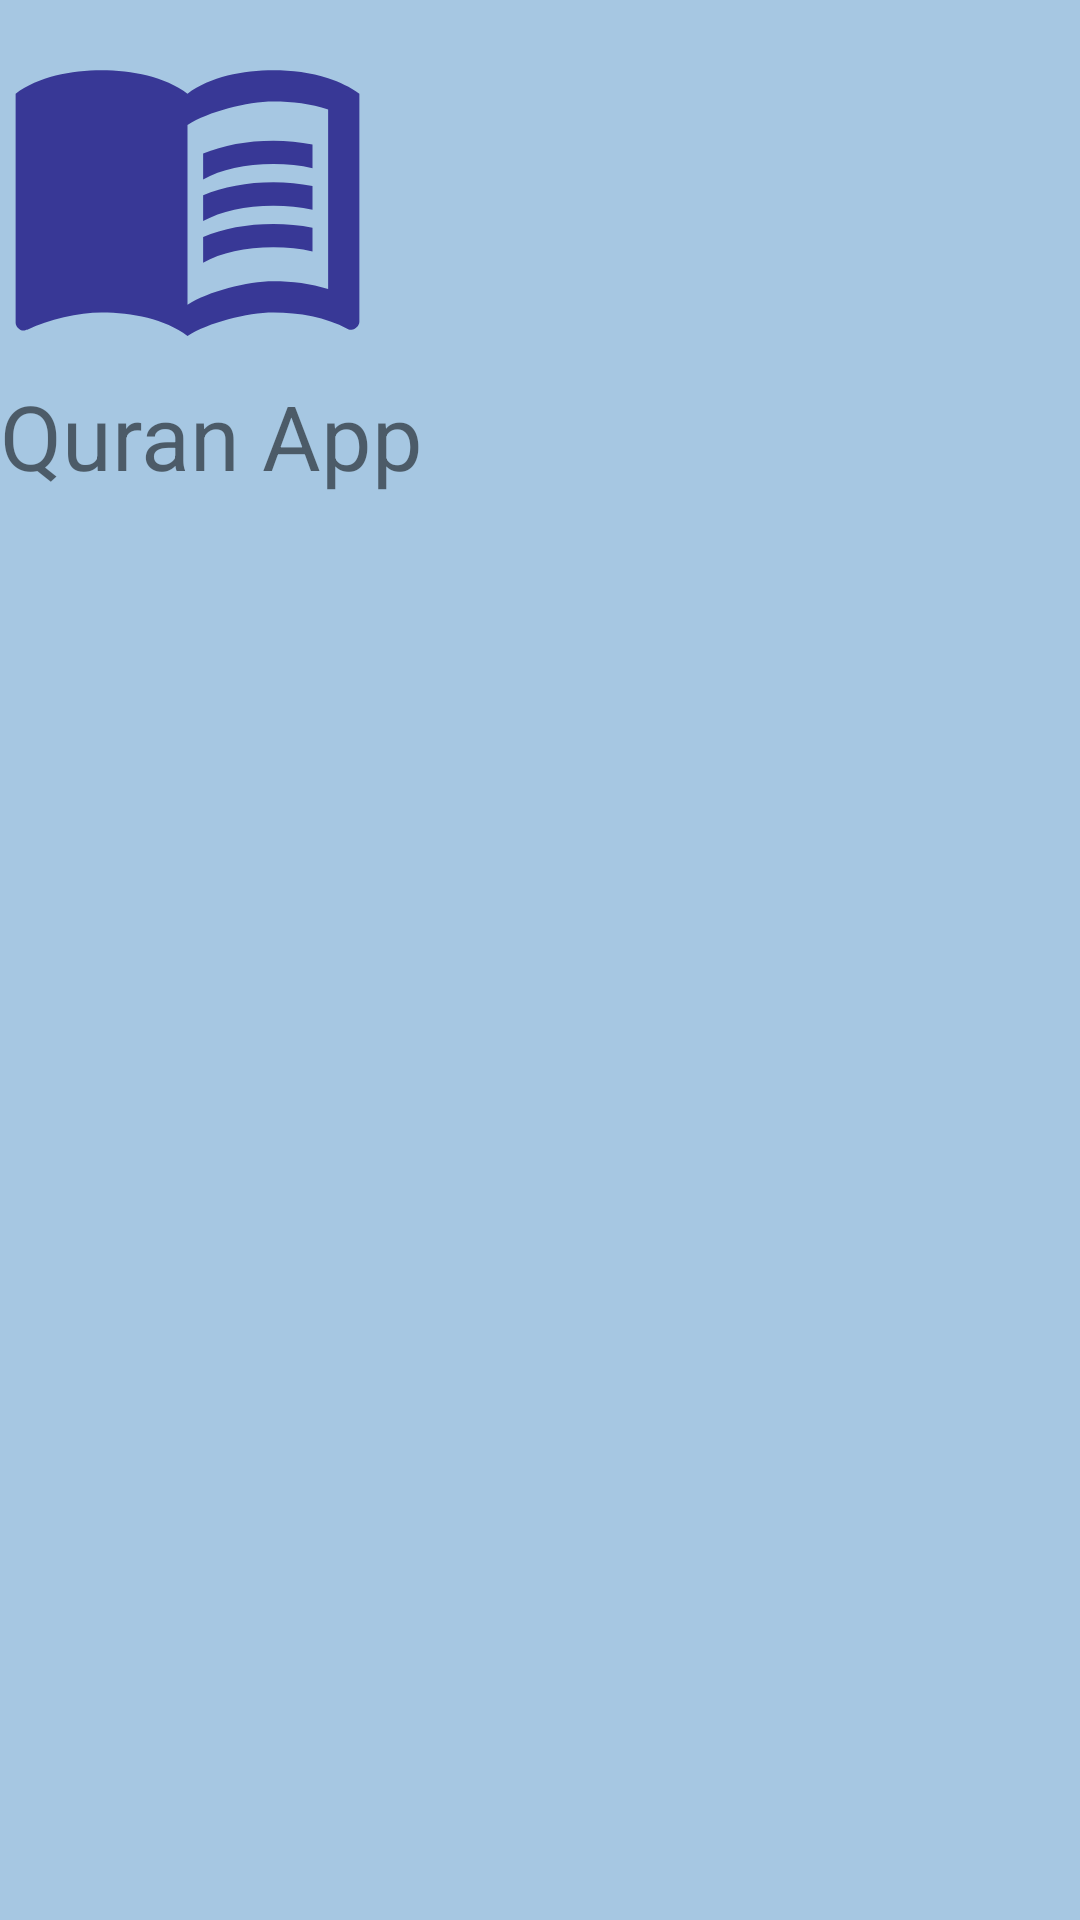

Produce the Android XML layout that renders to this screen, including the resource entries it uses.
<!-- AndroidManifest.xml: application theme Theme.DbDemo -->
<!-- res/layout/header.xml -->
<?xml version="1.0" encoding="utf-8"?>
<LinearLayout xmlns:android="http://schemas.android.com/apk/res/android"
android:orientation="vertical" android:layout_width="match_parent"
android:layout_height="match_parent"
android:background="#D295BDDD">
<ImageView
    android:layout_width="125dp"
    android:layout_height="125dp"


    android:src="@drawable/ic_baseline_menu_book_24"
     />

<TextView
    android:layout_width="wrap_content"
    android:layout_height="wrap_content"
    android:text="Quran App"
    android:textSize="30sp" />

</LinearLayout>
<!-- resources referenced by this layout -->
<resources>
  <!-- drawable ic_baseline_menu_book_24 (drawable) -->
  <vector android:height="24dp" android:tint="#383896"
      android:viewportHeight="24" android:viewportWidth="24"
      android:width="24dp" xmlns:android="http://schemas.android.com/apk/res/android">
      <path android:fillColor="@android:color/black" android:pathData="M21,5c-1.11,-0.35 -2.33,-0.5 -3.5,-0.5c-1.95,0 -4.05,0.4 -5.5,1.5c-1.45,-1.1 -3.55,-1.5 -5.5,-1.5S2.45,4.9 1,6v14.65c0,0.25 0.25,0.5 0.5,0.5c0.1,0 0.15,-0.05 0.25,-0.05C3.1,20.45 5.05,20 6.5,20c1.95,0 4.05,0.4 5.5,1.5c1.35,-0.85 3.8,-1.5 5.5,-1.5c1.65,0 3.35,0.3 4.75,1.05c0.1,0.05 0.15,0.05 0.25,0.05c0.25,0 0.5,-0.25 0.5,-0.5V6C22.4,5.55 21.75,5.25 21,5zM21,18.5c-1.1,-0.35 -2.3,-0.5 -3.5,-0.5c-1.7,0 -4.15,0.65 -5.5,1.5V8c1.35,-0.85 3.8,-1.5 5.5,-1.5c1.2,0 2.4,0.15 3.5,0.5V18.5z"/>
      <path android:fillColor="@android:color/black" android:pathData="M17.5,10.5c0.88,0 1.73,0.09 2.5,0.26V9.24C19.21,9.09 18.36,9 17.5,9c-1.7,0 -3.24,0.29 -4.5,0.83v1.66C14.13,10.85 15.7,10.5 17.5,10.5z"/>
      <path android:fillColor="@android:color/black" android:pathData="M13,12.49v1.66c1.13,-0.64 2.7,-0.99 4.5,-0.99c0.88,0 1.73,0.09 2.5,0.26V11.9c-0.79,-0.15 -1.64,-0.24 -2.5,-0.24C15.8,11.66 14.26,11.96 13,12.49z"/>
      <path android:fillColor="@android:color/black" android:pathData="M17.5,14.33c-1.7,0 -3.24,0.29 -4.5,0.83v1.66c1.13,-0.64 2.7,-0.99 4.5,-0.99c0.88,0 1.73,0.09 2.5,0.26v-1.52C19.21,14.41 18.36,14.33 17.5,14.33z"/>
  </vector>
  <style name="Theme.DbDemo" parent="Theme.AppCompat.Light.NoActionBar">
          
          <item name="colorPrimary">@color/purple_500</item>
          <item name="colorPrimaryVariant">@color/purple_700</item>
          <item name="colorOnPrimary">@color/white</item>
          
          <item name="colorSecondary">@color/teal_200</item>
          <item name="colorSecondaryVariant">@color/teal_700</item>
          <item name="colorOnSecondary">@color/black</item>
          
          <item name="android:statusBarColor" tools:targetApi="l">?attr/colorPrimaryVariant</item>
          
  
          <item name="windowActionBar">false</item>
      </style>
  <!-- not gathered from this repository: default colours our renderer supplied (Android Studio template values) -->
  <color name="purple_500">#FF6200EE</color>
  <color name="purple_700">#FF3700B3</color>
  <color name="teal_200">#FF03DAC5</color>
  <color name="teal_700">#FF018786</color>
  <color name="black">#FF000000</color>
  <color name="white">#FFFFFFFF</color>
</resources>
